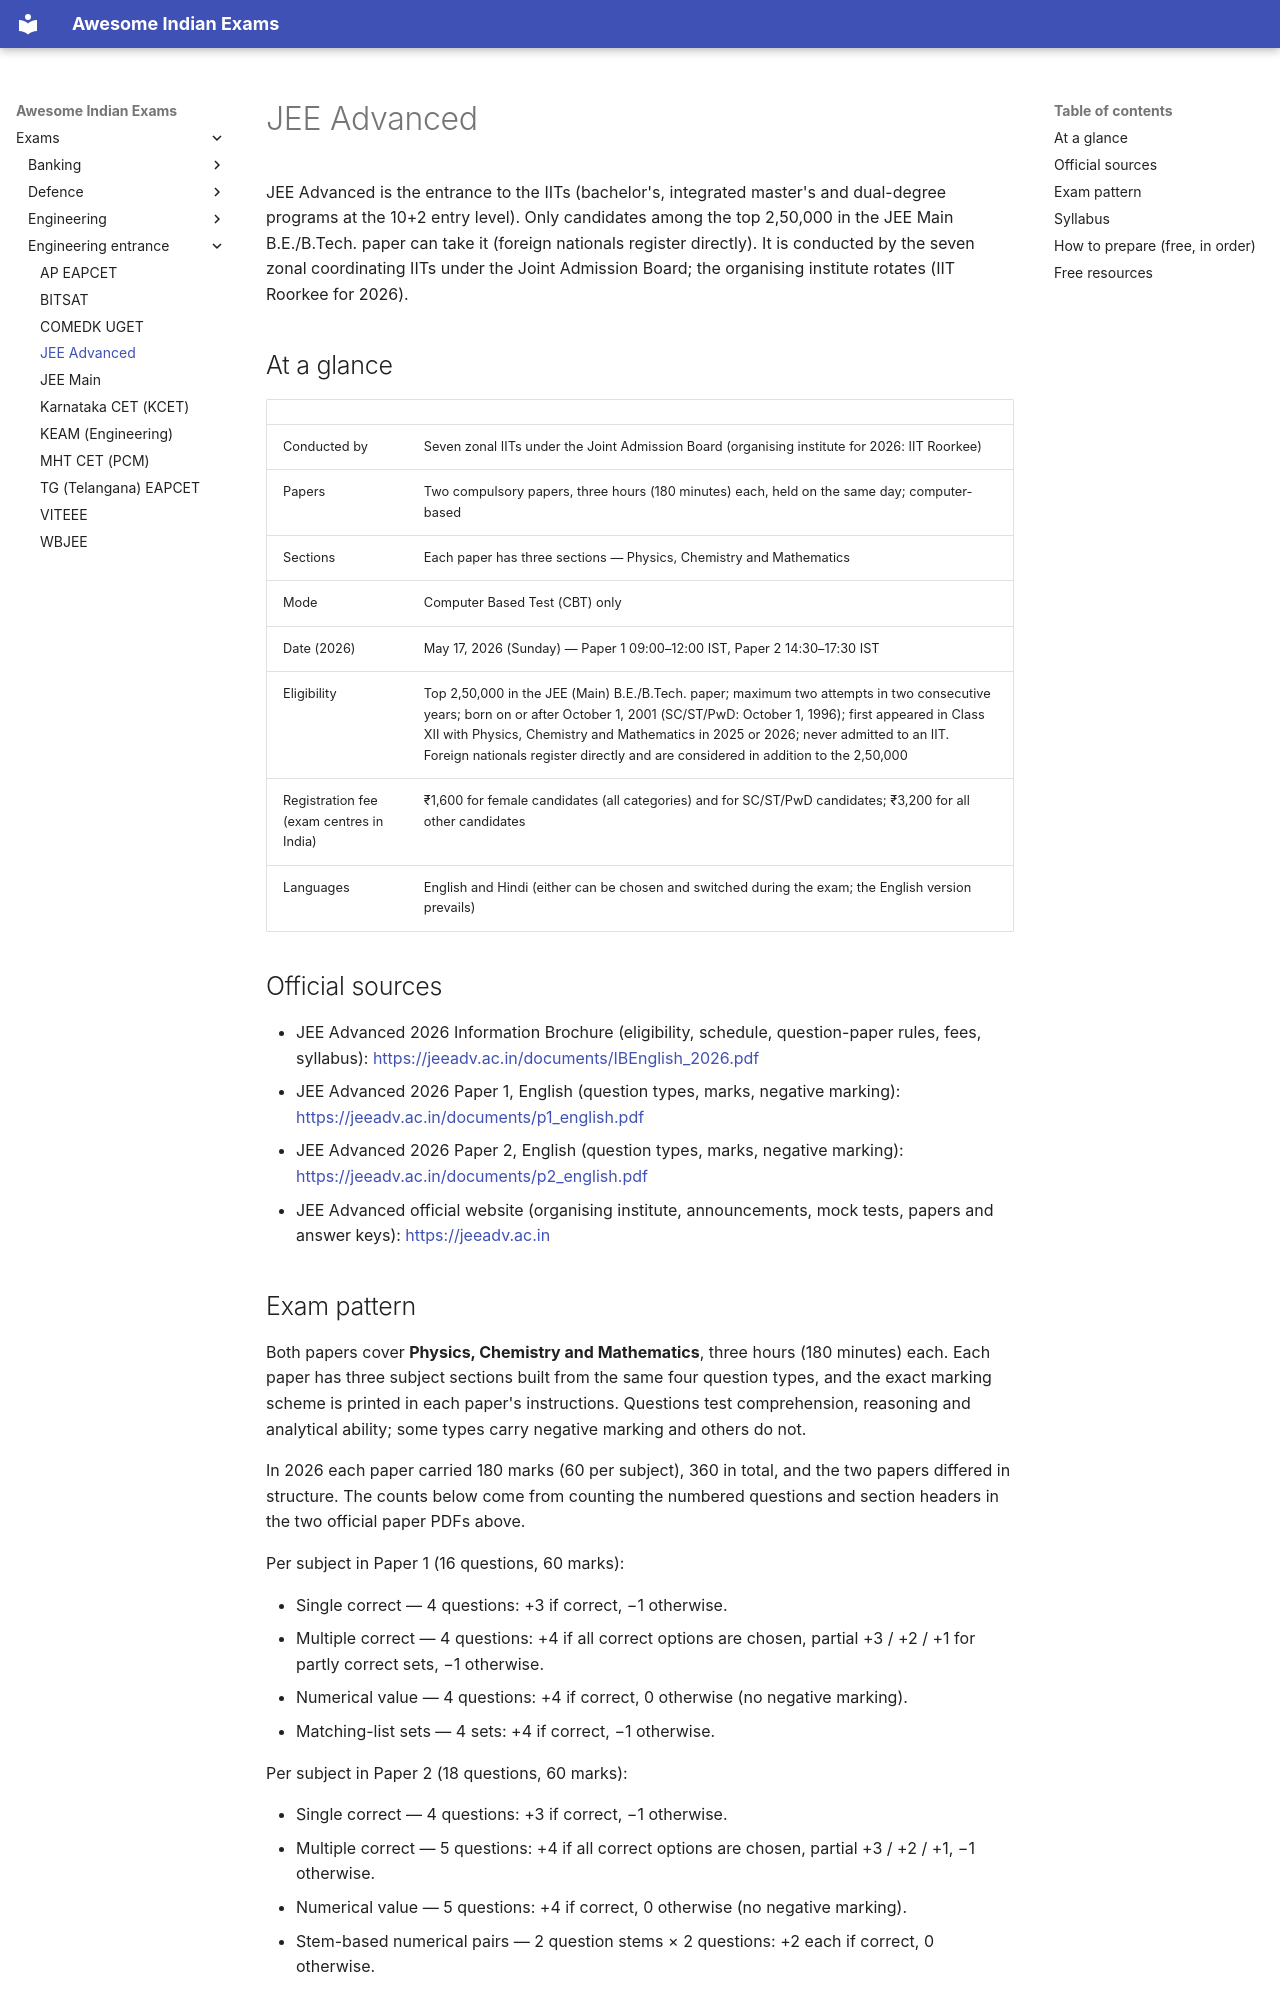

repository: lakhidas168-ship-it/awesome-indian-exams · page: exams/engineering-entrance/jee-advanced/index.html · generator: mkdocs

---
title: JEE Advanced
exam_id: jee-advanced
conducting_body: IITs (organising IIT rotates)
official_site: https://jeeadv.ac.in
cycle: JEE Advanced 2026 (IIT Roorkee)
last_verified: 2026-09-29
verification: official
---

# JEE Advanced

JEE Advanced is the entrance to the IITs (bachelor's, integrated master's and dual-degree programs at the
10+2 entry level). Only candidates among the top 2,50,000 in the JEE Main B.E./B.Tech. paper can take it
(foreign nationals register directly). It is conducted by the seven zonal coordinating IITs under the Joint
Admission Board; the organising institute rotates (IIT Roorkee for 2026).

## At a glance

| | |
|---|---|
| Conducted by | Seven zonal IITs under the Joint Admission Board (organising institute for 2026: IIT Roorkee) |
| Papers | Two compulsory papers, three hours (180 minutes) each, held on the same day; computer-based |
| Sections | Each paper has three sections — Physics, Chemistry and Mathematics |
| Mode | Computer Based Test (CBT) only |
| Date (2026) | May 17, 2026 (Sunday) — Paper 1 09:00–12:00 IST, Paper 2 14:30–17:30 IST |
| Eligibility | Top 2,50,000 in the JEE (Main) B.E./B.Tech. paper; maximum two attempts in two consecutive years; born on or after October 1, 2001 (SC/ST/PwD: October 1, 1996); first appeared in Class XII with Physics, Chemistry and Mathematics in 2025 or 2026; never admitted to an IIT. Foreign nationals register directly and are considered in addition to the 2,50,000 |
| Registration fee (exam centres in India) | ₹1,600 for female candidates (all categories) and for SC/ST/PwD candidates; ₹3,200 for all other candidates |
| Languages | English and Hindi (either can be chosen and switched during the exam; the English version prevails) |

## Official sources

- JEE Advanced 2026 Information Brochure (eligibility, schedule, question-paper rules, fees, syllabus): <https://jeeadv.ac.in/documents/IBEnglish_2026.pdf>
- JEE Advanced 2026 Paper 1, English (question types, marks, negative marking): <https://jeeadv.ac.in/documents/p1_english.pdf>
- JEE Advanced 2026 Paper 2, English (question types, marks, negative marking): <https://jeeadv.ac.in/documents/p2_english.pdf>
- JEE Advanced official website (organising institute, announcements, mock tests, papers and answer keys): <https://jeeadv.ac.in>
